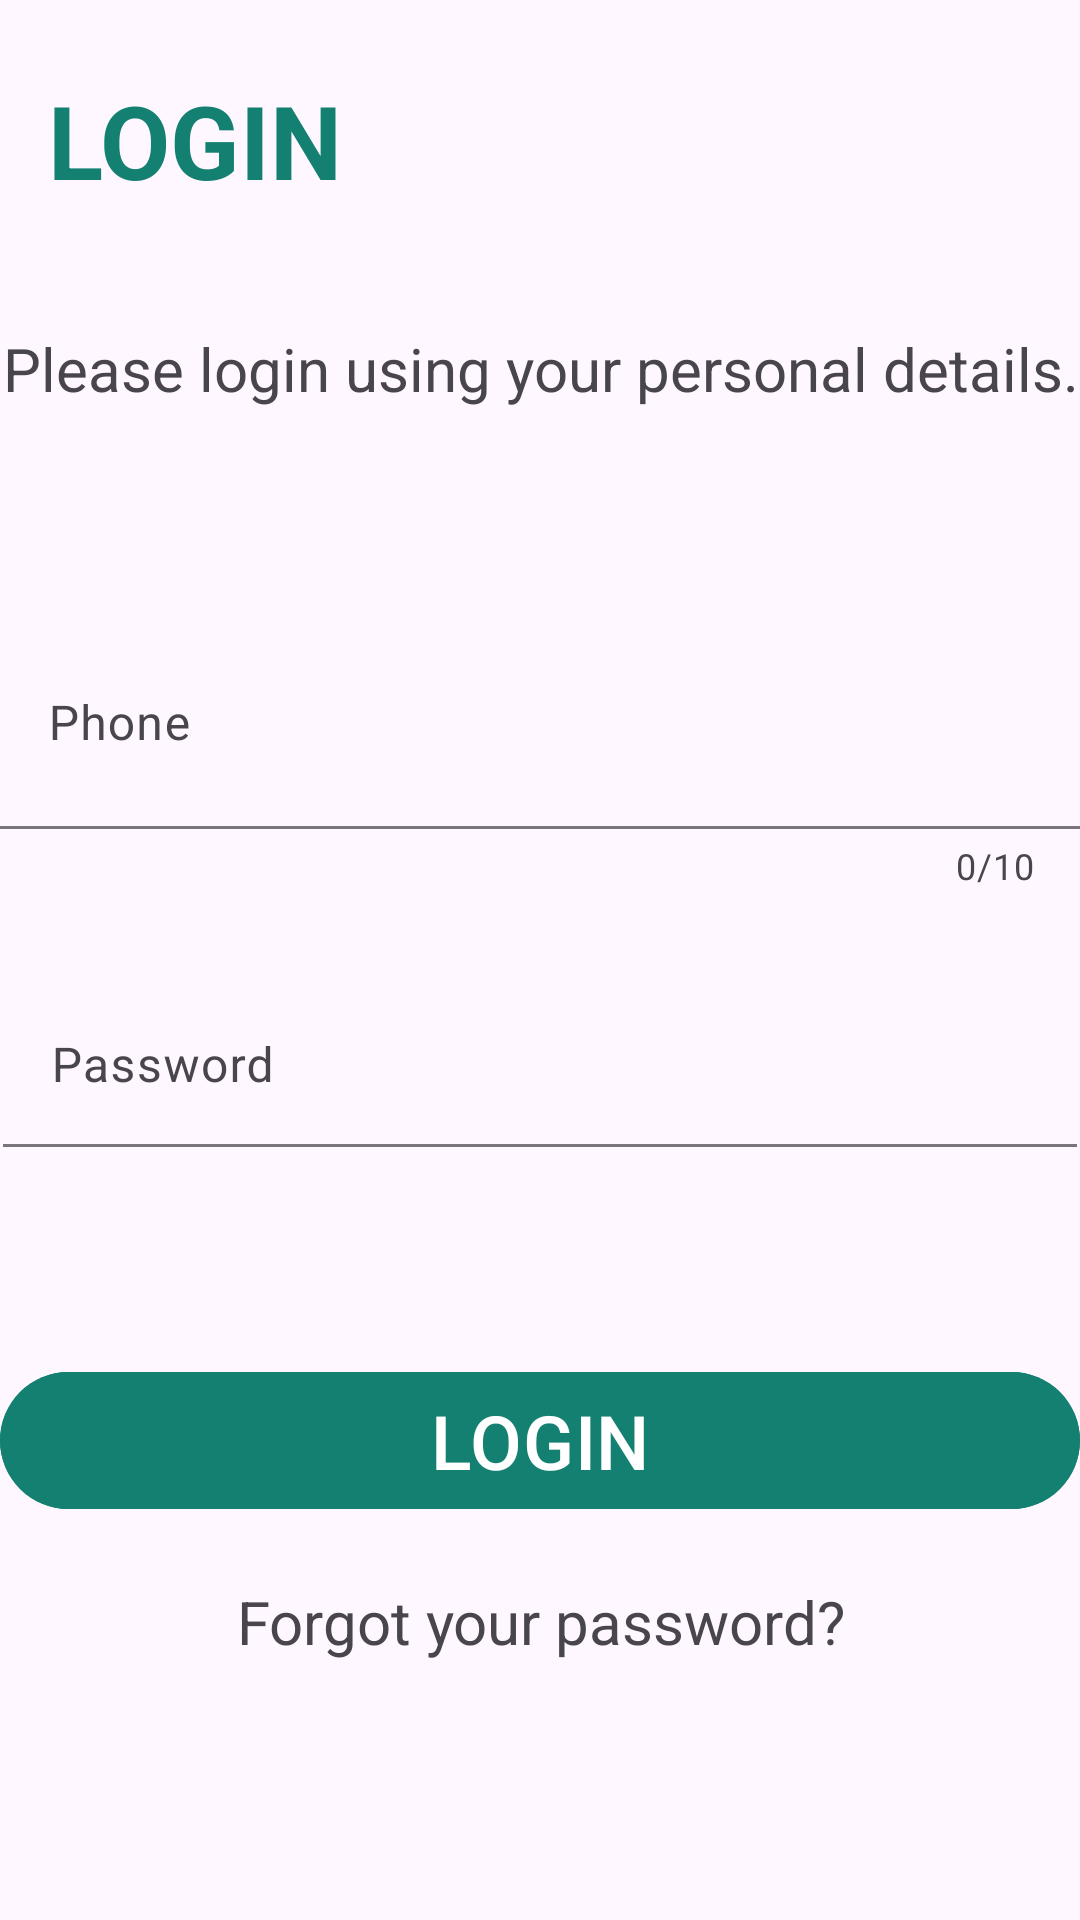

The Android layout XML behind this screen, and the referenced resources:
<!-- AndroidManifest.xml: application theme Theme.FarePaymentSysApp -->
<!-- res/layout/activity_login.xml -->
<?xml version="1.0" encoding="utf-8"?>
<androidx.constraintlayout.widget.ConstraintLayout xmlns:android="http://schemas.android.com/apk/res/android"
    xmlns:app="http://schemas.android.com/apk/res-auto"
    xmlns:tools="http://schemas.android.com/tools"
    android:layout_width="match_parent"
    android:layout_height="match_parent"
    tools:context=".Login">

    <TextView
        android:id="@+id/txt_login"
        android:layout_width="wrap_content"
        android:layout_height="wrap_content"
        android:layout_marginStart="16dp"
        android:layout_marginTop="24dp"
        android:text="LOGIN"
        android:textColor="@color/bg"
        android:textSize="34sp"
        android:textStyle="bold"
        app:layout_constraintStart_toStartOf="parent"
        app:layout_constraintTop_toTopOf="parent"
        tools:text="LOGIN" />

    <TextView
        android:layout_width="match_parent"
        android:layout_height="wrap_content"
        android:id="@+id/info_txt"
        android:text="Please login using your personal details."
        android:textSize="20sp"
        android:layout_marginTop="40dp"
        android:gravity="center_horizontal"
        app:layout_constraintStart_toStartOf="parent"
        app:layout_constraintEnd_toEndOf="parent"
        app:layout_constraintTop_toBottomOf="@id/txt_login"/>


    <com.google.android.material.textfield.TextInputLayout
        android:id="@+id/layoutphone"
        android:layout_width="361dp"
        android:layout_height="90dp"
        android:layout_marginStart="32dp"
        android:layout_marginTop="70dp"
        android:layout_marginEnd="32dp"
        android:hint="Phone"
        app:boxBackgroundMode="filled"
        app:counterEnabled="true"
        app:counterMaxLength="10"
        app:endIconMode="clear_text"
        app:errorEnabled="true"
        app:layout_constraintEnd_toEndOf="parent"
        app:layout_constraintStart_toStartOf="parent"
        app:layout_constraintTop_toBottomOf="@+id/info_txt">

        <com.google.android.material.textfield.TextInputEditText
            android:id="@+id/phone"
            android:layout_width="360dp"
            android:layout_height="70dp"
            android:inputType="phone" />
    </com.google.android.material.textfield.TextInputLayout>

    <com.google.android.material.textfield.TextInputLayout
        android:id="@+id/layoutpass"
        android:layout_width="358dp"
        android:layout_height="85dp"
        android:layout_marginStart="32dp"
        android:layout_marginTop="32dp"
        android:layout_marginEnd="32dp"
        android:hint="Password"
        app:boxBackgroundMode="filled"
        app:counterMaxLength="4"
        app:layout_constraintEnd_toEndOf="parent"
        app:layout_constraintStart_toStartOf="parent"
        app:layout_constraintTop_toBottomOf="@+id/layoutphone">

        <com.google.android.material.textfield.TextInputEditText
            android:id="@+id/pass"
            android:layout_width="360dp"
            android:layout_height="54dp"
            android:inputType="text|textPassword" />
    </com.google.android.material.textfield.TextInputLayout>



    <com.google.android.material.button.MaterialButton
        android:id="@+id/submit"
        android:layout_width="360dp"
        android:layout_height="wrap_content"
        android:layout_marginStart="50dp"
        android:layout_marginTop="40dp"
        android:layout_marginEnd="50dp"
        app:layout_constraintTop_toBottomOf="@id/layoutpass"
        app:layout_constraintStart_toStartOf="parent"
        app:layout_constraintEnd_toEndOf="parent"
        android:backgroundTint="@color/bg"
        android:text="LOGIN"
        android:textSize="25dp" />

    <TextView
        android:layout_width="match_parent"
        android:layout_height="wrap_content"
        android:id="@+id/forgot_pass"
        android:text="Forgot your password?"
        android:textSize="20sp"
        android:gravity="center_horizontal"
        android:layout_marginTop="20dp"
        app:layout_constraintTop_toBottomOf="@id/submit"
        app:layout_constraintStart_toStartOf="parent"
        app:layout_constraintEnd_toEndOf="parent"/>









</androidx.constraintlayout.widget.ConstraintLayout>
<!-- resources referenced by this layout -->
<resources>
  <color name="bg">#138072</color>
  <style name="Theme.FarePaymentSysApp" parent="Base.Theme.FarePaymentSysApp" />
  <style name="Base.Theme.FarePaymentSysApp" parent="Theme.Material3.DayNight.NoActionBar">
          
          
      </style>
</resources>
